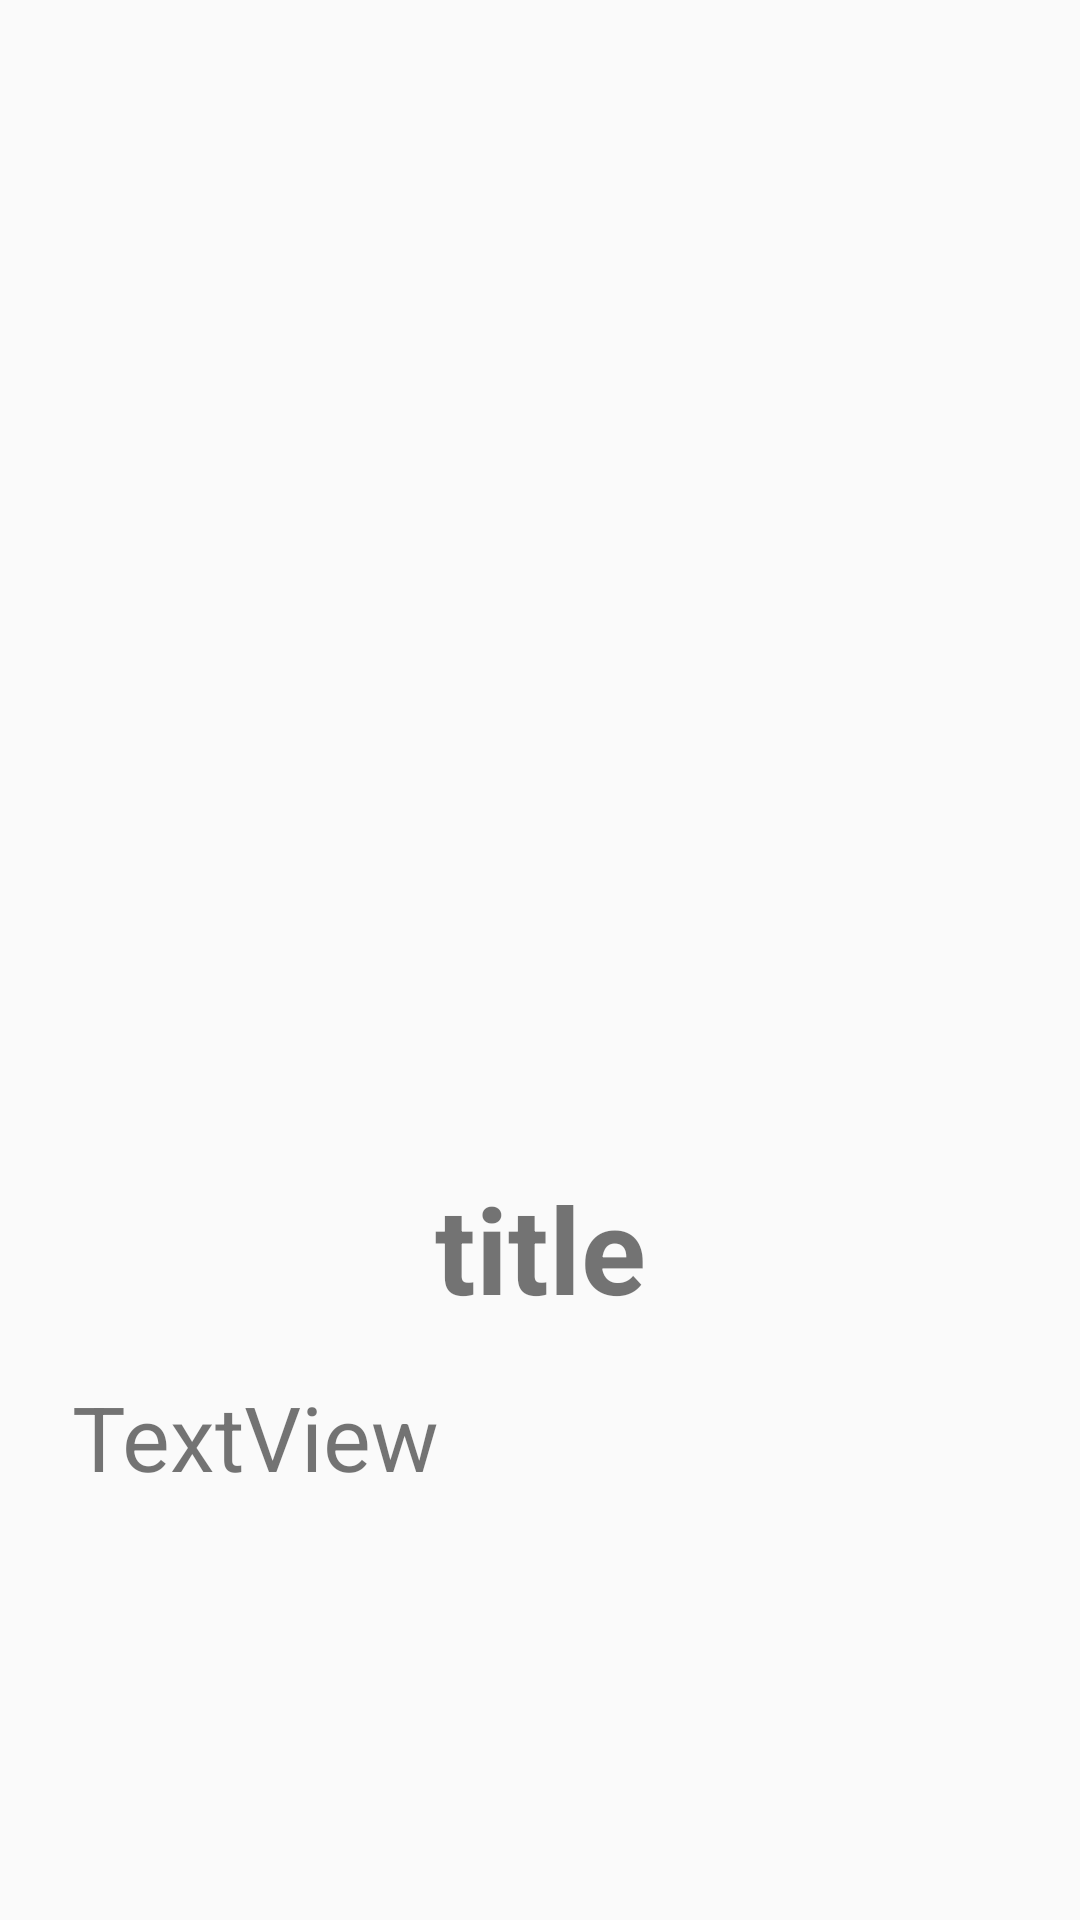

Android layout source for this screen:
<!-- AndroidManifest.xml: application theme Theme.LatianUAS -->
<!-- res/layout/activity_second.xml -->
<?xml version="1.0" encoding="utf-8"?>
<androidx.constraintlayout.widget.ConstraintLayout xmlns:android="http://schemas.android.com/apk/res/android"
    xmlns:app="http://schemas.android.com/apk/res-auto"
    xmlns:tools="http://schemas.android.com/tools"
    android:id="@+id/cons"
    android:layout_width="match_parent"
    android:layout_height="wrap_content"
    tools:context=".second">

    <ScrollView
        android:layout_width="match_parent"
        android:layout_height="wrap_content"
        android:layout_marginBottom="16dp"
        app:layout_constraintBottom_toBottomOf="parent"
        app:layout_constraintEnd_toEndOf="parent"
        app:layout_constraintStart_toStartOf="parent"
        app:layout_constraintTop_toTopOf="parent">

        <androidx.constraintlayout.widget.ConstraintLayout
            android:layout_width="match_parent"
            android:layout_height="match_parent">

            <TextView
                android:id="@+id/juduldetail"
                android:layout_width="wrap_content"
                android:layout_height="wrap_content"
                android:layout_marginTop="32dp"
                android:text="title"
                android:textSize="40sp"
                android:textStyle="bold"
                app:layout_constraintEnd_toEndOf="@+id/gambar2"
                app:layout_constraintStart_toStartOf="@+id/gambar2"
                app:layout_constraintTop_toBottomOf="@+id/gambar2" />

            <TextView
                android:id="@+id/descdetail"
                android:layout_width="0dp"
                android:layout_height="wrap_content"
                android:layout_marginStart="24dp"
                android:layout_marginTop="16dp"
                android:layout_marginEnd="24dp"
                android:text="TextView"
                android:textSize="30sp"
                app:layout_constraintEnd_toEndOf="parent"
                app:layout_constraintStart_toStartOf="parent"
                app:layout_constraintTop_toBottomOf="@+id/juduldetail" />

            <ImageView
                android:id="@+id/gambar2"
                android:layout_width="200dp"
                android:layout_height="200dp"
                android:layout_marginTop="32dp"
                app:layout_constraintEnd_toEndOf="parent"
                app:layout_constraintStart_toStartOf="parent"
                app:layout_constraintTop_toTopOf="parent"
                app:srcCompat="@drawable/ic_launcher_foreground" />
        </androidx.constraintlayout.widget.ConstraintLayout>
    </ScrollView>

</androidx.constraintlayout.widget.ConstraintLayout>
<!-- resources referenced by this layout -->
<resources>
  <style name="Theme.LatianUAS" parent="Theme.AppCompat.Light.NoActionBar">
          
          <item name="colorPrimary">@color/purple_500</item>
          <item name="colorPrimaryVariant">@color/purple_700</item>
          <item name="colorOnPrimary">@color/white</item>
          
          <item name="colorSecondary">@color/teal_200</item>
          <item name="colorSecondaryVariant">@color/teal_700</item>
          <item name="colorOnSecondary">@color/black</item>
          
          <item name="android:statusBarColor" tools:targetApi="l">?attr/colorPrimaryVariant</item>
          
      </style>
  <!-- not gathered from this repository: default colours our renderer supplied (Android Studio template values) -->
  <color name="purple_500">#FF6200EE</color>
  <color name="purple_700">#FF3700B3</color>
  <color name="teal_200">#FF03DAC5</color>
  <color name="teal_700">#FF018786</color>
  <color name="black">#FF000000</color>
  <color name="white">#FFFFFFFF</color>
</resources>
